Dataset: dataset_stratified_split (GitHub, T3rrybl3/peach-onion-classifier). Classes: brown onion, purple onion, peach.

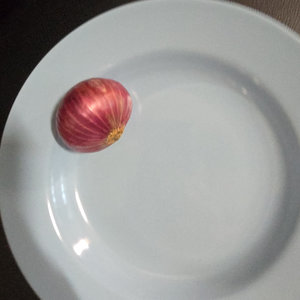
Label: purple onion

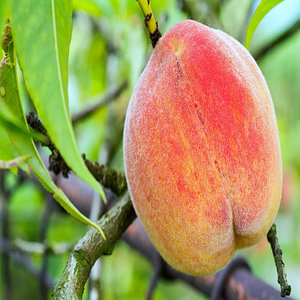
Label: peach

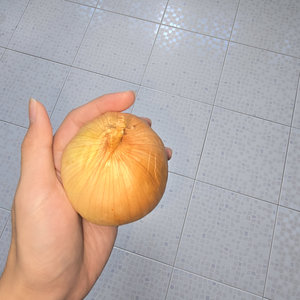
Label: brown onion

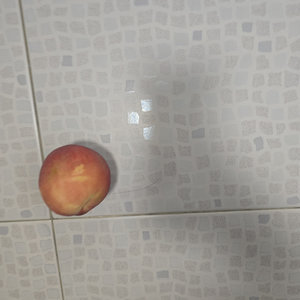
Label: peach

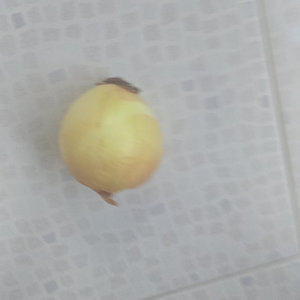
Label: brown onion

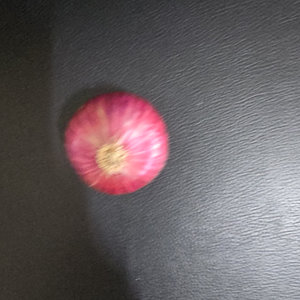
Label: purple onion
